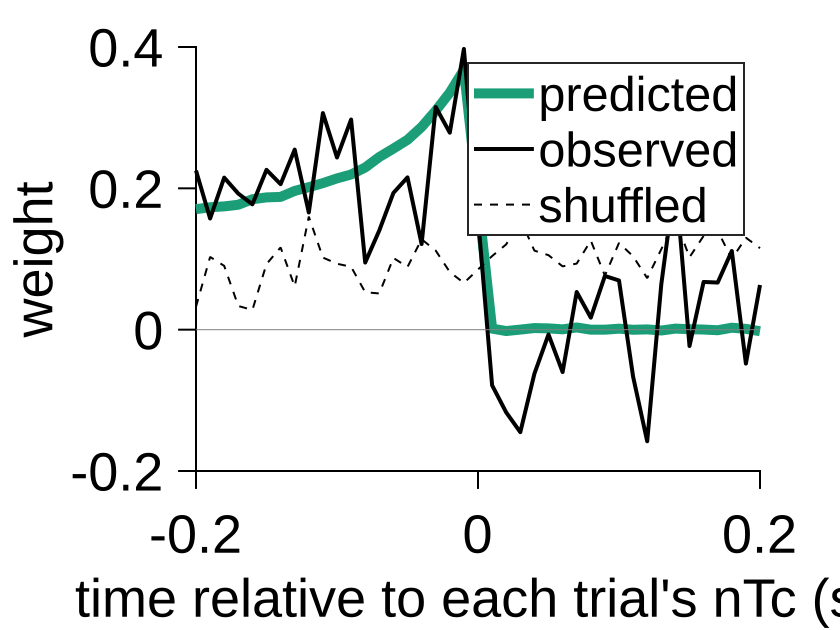

The table this chart was drawn from, first rows:
times_s, observed, shuffled, predicted
-0.2, 0.2251, 0.03244, 0.1706
-0.19, 0.1573, 0.1029, 0.1732
-0.18, 0.2151, 0.09026, 0.1745
-0.17, 0.1925, 0.03347, 0.1768
-0.16, 0.1774, 0.02791, 0.1846
-0.15, 0.2262, 0.09287, 0.1872
-0.14, 0.2059, 0.1163, 0.1879
-0.13, 0.2548, 0.06116, 0.1963
-0.12, 0.1658, 0.16, 0.2017
-0.11, 0.3065, 0.102, 0.2074
-0.1, 0.2436, 0.09328, 0.2141
-0.09, 0.2973, 0.08898, 0.2196
-0.08, 0.09499, 0.05298, 0.2295
-0.07, 0.1404, 0.05123, 0.2444
-0.06, 0.1935, 0.1015, 0.2563
-0.05, 0.2155, 0.08872, 0.2687
-0.04, 0.1212, 0.1279, 0.2868
-0.03, 0.3151, 0.1119, 0.3099
-0.02, 0.2788, 0.08154, 0.3355
-0.01, 0.3973, 0.0661, 0.3677
0.01, -0.07873, 0.1041, 0.00149
0.02, -0.1171, 0.1207, -0.001934
0.03, -0.1451, 0.1561, 0.0001042
0.04, -0.06235, 0.1119, 0.002285
0.05, -0.006782, 0.1054, 0.001815
0.06, -0.05998, 0.08959, 0.0004839
0.07, 0.05329, 0.09349, 0.003124
0.08, 0.01704, 0.126, -1.20835697553418e-05
0.09, 0.07601, 0.07662, -4.8682165305381e-05
0.1, 0.0696, 0.1227, 0.001426
0.11, -0.06653, 0.1038, -0.0001571
0.12, -0.1579, 0.07291, 0.000403
0.13, 0.06433, 0.1139, -0.001198
0.14, 0.2139, 0.1559, 0.001504
0.15, -0.02313, 0.1025, 0.0006542
0.16, 0.06753, 0.1327, 0.000182
0.17, 0.06667, 0.14, -0.0008166
0.18, 0.1113, 0.09996, 0.00277
0.19, -0.04801, 0.1301, 0.001139
0.2, 0.06323, 0.1153, -0.002196
